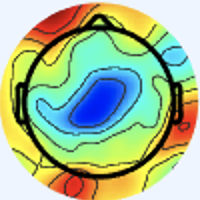

The data file committed next to this chart (first rows):
[239 245 254 255], [239 245 254 255], [239 245 254 255], [239 245 254 255], [239 245 254 255], [239 245 254 255], [239 245 254 255], [239 245 254 255], [239 245 254 255], [239 245 254 255], [239 245 254 255], [239 245 254 255], [239 245 254 255], [239 245 254 255], [239 245 254 255], [239 245 254 255], [239 245 254 255], [239 245 254 255], [239 245 254 255], [239 245 254 255], [239 245 254 255], [239 245 254 255], [239 245 254 255], [239 245 254 255]
[239 245 254 255], [239 245 254 255], [239 245 254 255], [239 245 254 255], [239 245 254 255], [239 245 254 255], [239 245 254 255], [239 245 254 255], [239 245 254 255], [239 245 254 255], [239 245 254 255], [239 245 254 255], [239 245 254 255], [239 245 254 255], [239 245 254 255], [239 245 254 255], [239 245 254 255], [239 245 254 255], [239 245 254 255], [239 245 254 255], [239 245 254 255], [239 245 254 255], [239 245 254 255], [239 245 254 255]
[239 245 254 255], [239 245 254 255], [239 245 254 255], [239 245 254 255], [239 245 254 255], [239 245 254 255], [239 245 254 255], [239 245 254 255], [239 245 254 255], [239 245 254 255], [239 245 254 255], [239 245 254 255], [239 245 254 255], [239 245 254 255], [239 245 254 255], [239 245 254 255], [239 245 254 255], [239 245 254 255], [239 245 254 255], [239 245 254 255], [239 245 254 255], [239 245 254 255], [239 245 254 255], [239 245 254 255]
[239 245 254 255], [239 245 254 255], [239 245 254 255], [239 245 254 255], [239 245 254 255], [239 245 254 255], [239 245 254 255], [239 245 254 255], [239 245 254 255], [239 245 254 255], [239 245 254 255], [239 245 254 255], [239 245 254 255], [239 245 254 255], [239 245 254 255], [239 245 254 255], [239 245 254 255], [239 245 254 255], [239 245 254 255], [239 245 254 255], [239 245 254 255], [239 245 254 255], [239 245 254 255], [239 245 254 255]
[239 245 254 255], [239 245 254 255], [239 245 254 255], [239 245 254 255], [239 245 254 255], [239 245 254 255], [239 245 254 255], [239 245 254 255], [239 245 254 255], [239 245 254 255], [239 245 254 255], [239 245 254 255], [239 245 254 255], [239 245 254 255], [239 245 254 255], [239 245 254 255], [239 245 254 255], [239 245 254 255], [239 245 254 255], [239 245 254 255], [239 245 254 255], [239 245 254 255], [239 245 254 255], [239 245 254 255]
[239 245 254 255], [239 245 254 255], [239 245 254 255], [239 245 254 255], [239 245 254 255], [239 245 254 255], [239 245 254 255], [239 245 254 255], [239 245 254 255], [239 245 254 255], [239 245 254 255], [239 245 254 255], [239 245 254 255], [239 245 254 255], [239 245 254 255], [239 245 254 255], [239 245 254 255], [239 245 254 255], [239 245 254 255], [239 245 254 255], [239 245 254 255], [239 245 254 255], [239 245 254 255], [239 245 254 255]
[239 245 254 255], [239 245 254 255], [239 245 254 255], [239 245 254 255], [239 245 254 255], [239 245 254 255], [239 245 254 255], [239 245 254 255], [239 245 254 255], [239 245 254 255], [239 245 254 255], [239 245 254 255], [239 245 254 255], [239 245 254 255], [239 245 254 255], [239 245 254 255], [239 245 254 255], [239 245 254 255], [239 245 254 255], [239 245 254 255], [239 245 254 255], [239 245 254 255], [239 245 254 255], [239 245 254 255]
[239 245 254 255], [239 245 254 255], [239 245 254 255], [239 245 254 255], [239 245 254 255], [239 245 254 255], [239 245 254 255], [239 245 254 255], [239 245 254 255], [239 245 254 255], [239 245 254 255], [239 245 254 255], [239 245 254 255], [239 245 254 255], [239 245 254 255], [239 245 254 255], [239 245 254 255], [239 245 254 255], [239 245 254 255], [239 245 254 255], [239 245 254 255], [239 245 254 255], [239 245 254 255], [239 245 254 255]
[239 245 254 255], [239 245 254 255], [239 245 254 255], [239 245 254 255], [239 245 254 255], [239 245 254 255], [239 245 254 255], [239 245 254 255], [239 245 254 255], [239 245 254 255], [239 245 254 255], [239 245 254 255], [239 245 254 255], [239 245 254 255], [239 245 254 255], [239 245 254 255], [239 245 254 255], [239 245 254 255], [239 245 254 255], [239 245 254 255], [239 245 254 255], [239 245 254 255], [239 245 254 255], [239 245 254 255]
[239 245 254 255], [239 245 254 255], [239 245 254 255], [239 245 254 255], [239 245 254 255], [239 245 254 255], [239 245 254 255], [239 245 254 255], [239 245 254 255], [239 245 254 255], [239 245 254 255], [239 245 254 255], [239 245 254 255], [239 245 254 255], [239 245 254 255], [239 245 254 255], [239 245 254 255], [239 245 254 255], [239 245 254 255], [239 245 254 255], [239 245 254 255], [239 245 254 255], [239 245 254 255], [239 245 254 255]
[239 245 254 255], [239 245 254 255], [239 245 254 255], [239 245 254 255], [239 245 254 255], [239 245 254 255], [239 245 254 255], [239 245 254 255], [239 245 254 255], [239 245 254 255], [239 245 254 255], [239 245 254 255], [239 245 254 255], [239 245 254 255], [239 245 254 255], [239 245 254 255], [239 245 254 255], [239 245 254 255], [239 245 254 255], [239 245 254 255], [239 245 254 255], [239 245 254 255], [239 245 254 255], [239 245 254 255]
[239 245 254 255], [239 245 254 255], [239 245 254 255], [239 245 254 255], [239 245 254 255], [239 245 254 255], [239 245 254 255], [239 245 254 255], [239 245 254 255], [239 245 254 255], [239 245 254 255], [239 245 254 255], [239 245 254 255], [239 245 254 255], [239 245 254 255], [239 245 254 255], [239 245 254 255], [239 245 254 255], [239 245 254 255], [239 245 254 255], [239 245 254 255], [239 245 254 255], [239 245 254 255], [239 245 254 255]
[239 245 254 255], [239 245 254 255], [239 245 254 255], [239 245 254 255], [239 245 254 255], [239 245 254 255], [239 245 254 255], [239 245 254 255], [239 245 254 255], [239 245 254 255], [239 245 254 255], [239 245 254 255], [239 245 254 255], [239 245 254 255], [239 245 254 255], [239 245 254 255], [239 245 254 255], [239 245 254 255], [239 245 254 255], [239 245 254 255], [239 245 254 255], [239 245 254 255], [239 245 254 255], [239 245 254 255]
[239 245 254 255], [239 245 254 255], [239 245 254 255], [239 245 254 255], [239 245 254 255], [239 245 254 255], [239 245 254 255], [239 245 254 255], [239 245 254 255], [239 245 254 255], [239 245 254 255], [239 245 254 255], [239 245 254 255], [239 245 254 255], [239 245 254 255], [239 245 254 255], [239 245 254 255], [239 245 254 255], [239 245 254 255], [239 245 254 255], [239 245 254 255], [239 245 254 255], [239 245 254 255], [239 245 254 255]
[239 245 254 255], [239 245 254 255], [239 245 254 255], [239 245 254 255], [239 245 254 255], [239 245 254 255], [239 245 254 255], [239 245 254 255], [239 245 254 255], [239 245 254 255], [239 245 254 255], [239 245 254 255], [239 245 254 255], [239 245 254 255], [239 245 254 255], [239 245 254 255], [239 245 254 255], [239 245 254 255], [239 245 254 255], [239 245 254 255], [239 245 254 255], [239 245 254 255], [239 245 254 255], [239 245 254 255]
[239 245 254 255], [239 245 254 255], [239 245 254 255], [239 245 254 255], [239 245 254 255], [239 245 254 255], [239 245 254 255], [239 245 254 255], [239 245 254 255], [239 245 254 255], [239 245 254 255], [239 245 254 255], [239 245 254 255], [239 245 254 255], [239 245 254 255], [239 245 254 255], [239 245 254 255], [239 245 254 255], [239 245 254 255], [239 245 254 255], [239 245 254 255], [239 245 254 255], [239 245 254 255], [239 245 254 255]
[239 245 254 255], [239 245 254 255], [239 245 254 255], [239 245 254 255], [239 245 254 255], [239 245 254 255], [239 245 254 255], [239 245 254 255], [239 245 254 255], [239 245 254 255], [239 245 254 255], [239 245 254 255], [239 245 254 255], [239 245 254 255], [239 245 254 255], [239 245 254 255], [239 245 254 255], [239 245 254 255], [239 245 254 255], [239 245 254 255], [239 245 254 255], [239 245 254 255], [239 245 254 255], [239 245 254 255]
[239 245 254 255], [239 245 254 255], [239 245 254 255], [239 245 254 255], [239 245 254 255], [239 245 254 255], [239 245 254 255], [239 245 254 255], [239 245 254 255], [239 245 254 255], [239 245 254 255], [239 245 254 255], [239 245 254 255], [239 245 254 255], [239 245 254 255], [239 245 254 255], [239 245 254 255], [239 245 254 255], [239 245 254 255], [239 245 254 255], [239 245 254 255], [239 245 254 255], [239 245 254 255], [239 245 254 255]
[239 245 254 255], [239 245 254 255], [239 245 254 255], [239 245 254 255], [239 245 254 255], [239 245 254 255], [239 245 254 255], [239 245 254 255], [239 245 254 255], [239 245 254 255], [239 245 254 255], [239 245 254 255], [239 245 254 255], [239 245 254 255], [239 245 254 255], [239 245 254 255], [239 245 254 255], [239 245 254 255], [239 245 254 255], [239 245 254 255], [239 245 254 255], [239 245 254 255], [239 245 254 255], [239 245 254 255]
[239 245 254 255], [239 245 254 255], [239 245 254 255], [239 245 254 255], [239 245 254 255], [239 245 254 255], [239 245 254 255], [239 245 254 255], [239 245 254 255], [239 245 254 255], [239 245 254 255], [239 245 254 255], [239 245 254 255], [239 245 254 255], [239 245 254 255], [239 245 254 255], [239 245 254 255], [239 245 254 255], [239 245 254 255], [239 245 254 255], [239 245 254 255], [239 245 254 255], [239 245 254 255], [239 245 254 255]
[239 245 254 255], [239 245 254 255], [239 245 254 255], [239 245 254 255], [239 245 254 255], [239 245 254 255], [239 245 254 255], [239 245 254 255], [239 245 254 255], [239 245 254 255], [239 245 254 255], [239 245 254 255], [239 245 254 255], [239 245 254 255], [239 245 254 255], [239 245 254 255], [239 245 254 255], [239 245 254 255], [239 245 254 255], [239 245 254 255], [239 245 254 255], [239 245 254 255], [239 245 254 255], [239 245 254 255]
[239 245 254 255], [239 245 254 255], [239 245 254 255], [239 245 254 255], [239 245 254 255], [239 245 254 255], [239 245 254 255], [239 245 254 255], [239 245 254 255], [239 245 254 255], [239 245 254 255], [239 245 254 255], [239 245 254 255], [239 245 254 255], [239 245 254 255], [239 245 254 255], [239 245 254 255], [239 245 254 255], [239 245 254 255], [239 245 254 255], [239 245 254 255], [239 245 254 255], [239 245 254 255], [239 245 254 255]
[239 245 254 255], [239 245 254 255], [239 245 254 255], [239 245 254 255], [239 245 254 255], [239 245 254 255], [239 245 254 255], [239 245 254 255], [239 245 254 255], [239 245 254 255], [239 245 254 255], [239 245 254 255], [239 245 254 255], [239 245 254 255], [239 245 254 255], [239 245 254 255], [239 245 254 255], [239 245 254 255], [239 245 254 255], [239 245 254 255], [239 245 254 255], [239 245 254 255], [239 245 254 255], [239 245 254 255]
[239 245 254 255], [239 245 254 255], [239 245 254 255], [239 245 254 255], [239 245 254 255], [239 245 254 255], [239 245 254 255], [239 245 254 255], [239 245 254 255], [239 245 254 255], [239 245 254 255], [239 245 254 255], [239 245 254 255], [239 245 254 255], [239 245 254 255], [239 245 254 255], [239 245 254 255], [239 245 254 255], [239 245 254 255], [239 245 254 255], [239 245 254 255], [239 245 254 255], [239 245 254 255], [239 245 254 255]
[239 245 254 255], [239 245 254 255], [239 245 254 255], [239 245 254 255], [239 245 254 255], [239 245 254 255], [239 245 254 255], [239 245 254 255], [239 245 254 255], [239 245 254 255], [239 245 254 255], [239 245 254 255], [239 245 254 255], [239 245 254 255], [239 245 254 255], [239 245 254 255], [239 245 254 255], [239 245 254 255], [239 245 254 255], [239 245 254 255], [239 245 254 255], [239 245 254 255], [239 245 254 255], [239 245 254 255]
[239 245 254 255], [239 245 254 255], [239 245 254 255], [239 245 254 255], [239 245 254 255], [239 245 254 255], [239 245 254 255], [239 245 254 255], [239 245 254 255], [239 245 254 255], [239 245 254 255], [239 245 254 255], [239 245 254 255], [239 245 254 255], [239 245 254 255], [239 245 254 255], [239 245 254 255], [239 245 254 255], [239 245 254 255], [239 245 254 255], [239 245 254 255], [239 245 254 255], [239 245 254 255], [239 245 254 255]
[239 245 254 255], [239 245 254 255], [239 245 254 255], [239 245 254 255], [239 245 254 255], [239 245 254 255], [239 245 254 255], [239 245 254 255], [239 245 254 255], [239 245 254 255], [239 245 254 255], [239 245 254 255], [239 245 254 255], [239 245 254 255], [239 245 254 255], [239 245 254 255], [239 245 254 255], [239 245 254 255], [239 245 254 255], [239 245 254 255], [239 245 254 255], [239 245 254 255], [239 245 254 255], [239 245 254 255]
[239 245 254 255], [239 245 254 255], [239 245 254 255], [239 245 254 255], [239 245 254 255], [239 245 254 255], [239 245 254 255], [239 245 254 255], [239 245 254 255], [239 245 254 255], [239 245 254 255], [239 245 254 255], [239 245 254 255], [239 245 254 255], [239 245 254 255], [239 245 254 255], [239 245 254 255], [239 245 254 255], [239 245 254 255], [239 245 254 255], [239 245 254 255], [239 245 254 255], [239 245 254 255], [239 245 254 255]
[239 245 254 255], [239 245 254 255], [239 245 254 255], [239 245 254 255], [239 245 254 255], [239 245 254 255], [239 245 254 255], [239 245 254 255], [239 245 254 255], [239 245 254 255], [239 245 254 255], [239 245 254 255], [239 245 254 255], [239 245 254 255], [239 245 254 255], [239 245 254 255], [239 245 254 255], [239 245 254 255], [239 245 254 255], [239 245 254 255], [239 245 254 255], [239 245 254 255], [239 245 254 255], [239 245 254 255]
[239 245 254 255], [239 245 254 255], [239 245 254 255], [239 245 254 255], [239 245 254 255], [239 245 254 255], [239 245 254 255], [239 245 254 255], [239 245 254 255], [239 245 254 255], [239 245 254 255], [239 245 254 255], [239 245 254 255], [239 245 254 255], [239 245 254 255], [239 245 254 255], [239 245 254 255], [239 245 254 255], [239 245 254 255], [239 245 254 255], [239 245 254 255], [239 245 254 255], [239 245 254 255], [239 245 254 255]
[239 245 254 255], [239 245 254 255], [239 245 254 255], [239 245 254 255], [239 245 254 255], [239 245 254 255], [239 245 254 255], [239 245 254 255], [239 245 254 255], [239 245 254 255], [239 245 254 255], [239 245 254 255], [239 245 254 255], [239 245 254 255], [239 245 254 255], [239 245 254 255], [239 245 254 255], [239 245 254 255], [239 245 254 255], [239 245 254 255], [239 245 254 255], [239 245 254 255], [239 245 254 255], [239 245 254 255]
[239 245 254 255], [239 245 254 255], [239 245 254 255], [239 245 254 255], [239 245 254 255], [239 245 254 255], [239 245 254 255], [239 245 254 255], [239 245 254 255], [239 245 254 255], [239 245 254 255], [239 245 254 255], [239 245 254 255], [239 245 254 255], [239 245 254 255], [239 245 254 255], [239 245 254 255], [239 245 254 255], [239 245 254 255], [239 245 254 255], [239 245 254 255], [239 245 254 255], [239 245 254 255], [239 245 254 255]
[239 245 254 255], [239 245 254 255], [239 245 254 255], [239 245 254 255], [239 245 254 255], [239 245 254 255], [239 245 254 255], [239 245 254 255], [239 245 254 255], [239 245 254 255], [239 245 254 255], [239 245 254 255], [239 245 254 255], [239 245 254 255], [239 245 254 255], [239 245 254 255], [239 245 254 255], [239 245 254 255], [239 245 254 255], [239 245 254 255], [239 245 254 255], [239 245 254 255], [239 245 254 255], [239 245 254 255]
[239 245 254 255], [239 245 254 255], [239 245 254 255], [239 245 254 255], [239 245 254 255], [239 245 254 255], [239 245 254 255], [239 245 254 255], [239 245 254 255], [239 245 254 255], [239 245 254 255], [239 245 254 255], [239 245 254 255], [239 245 254 255], [239 245 254 255], [239 245 254 255], [239 245 254 255], [239 245 254 255], [239 245 254 255], [239 245 254 255], [239 245 254 255], [239 245 254 255], [239 245 254 255], [239 246 254 255]
[239 245 254 255], [239 245 254 255], [239 245 254 255], [239 245 254 255], [239 245 254 255], [239 245 254 255], [239 245 254 255], [239 245 254 255], [239 245 254 255], [239 245 254 255], [239 245 254 255], [239 245 254 255], [239 245 254 255], [239 245 254 255], [239 245 254 255], [239 245 254 255], [239 245 254 255], [239 245 254 255], [239 245 254 255], [239 245 254 255], [239 245 254 255], [239 245 254 255], [240 247 254 255], [241 248 254 255]
[239 245 254 255], [239 245 254 255], [239 245 254 255], [239 245 254 255], [239 245 254 255], [239 245 254 255], [239 245 254 255], [239 245 254 255], [239 245 254 255], [239 245 254 255], [239 245 254 255], [239 245 254 255], [239 245 254 255], [239 245 254 255], [239 245 254 255], [239 245 254 255], [239 245 254 255], [239 245 254 255], [239 245 254 255], [239 245 254 255], [239 245 254 255], [239 245 254 255], [238 245 254 255], [236 241 248 255]
[239 245 254 255], [239 245 254 255], [239 245 254 255], [239 245 254 255], [239 245 254 255], [239 245 254 255], [239 245 254 255], [239 245 254 255], [239 245 254 255], [239 245 254 255], [239 245 254 255], [239 245 254 255], [239 245 254 255], [239 245 254 255], [239 245 254 255], [239 245 254 255], [239 245 254 255], [239 245 254 255], [239 245 254 255], [239 245 254 255], [240 246 254 255], [237 244 254 255], [233 241 254 255], [219 221 228 255]
[239 245 254 255], [239 245 254 255], [239 245 254 255], [239 245 254 255], [239 245 254 255], [239 245 254 255], [239 245 254 255], [239 245 254 255], [239 245 254 255], [239 245 254 255], [239 245 254 255], [239 245 254 255], [239 245 254 255], [239 245 254 255], [239 245 254 255], [239 245 254 255], [239 245 254 255], [239 245 254 255], [239 245 254 255], [239 246 254 255], [241 248 254 255], [236 242 251 255], [224 227 231 255], [201 194 186 255]
[239 245 254 255], [239 245 254 255], [239 245 254 255], [239 245 254 255], [239 245 254 255], [239 245 254 255], [239 245 254 255], [239 245 254 255], [239 245 254 255], [239 245 254 255], [239 245 254 255], [239 245 254 255], [239 245 254 255], [239 245 254 255], [239 245 254 255], [239 245 254 255], [239 245 254 255], [239 245 254 255], [239 245 253 255], [239 247 254 255], [242 254 255 255], [233 238 247 255], [212 197 172 255], [183 156 112 255]
[239 245 254 255], [239 245 254 255], [239 245 254 255], [239 245 254 255], [239 245 254 255], [239 245 254 255], [239 245 254 255], [239 245 254 255], [239 245 254 255], [239 245 254 255], [239 245 254 255], [239 245 254 255], [239 245 254 255], [239 245 254 255], [239 245 254 255], [239 245 254 255], [239 245 254 255], [239 245 254 255], [239 246 254 255], [240 246 254 255], [243 247 251 255], [233 225 207 255], [213 179 115 255], [186 141  63 255]
[239 245 254 255], [239 245 254 255], [239 245 254 255], [239 245 254 255], [239 245 254 255], [239 245 254 255], [239 245 254 255], [239 245 254 255], [239 245 254 255], [239 245 254 255], [239 245 254 255], [239 245 254 255], [239 245 254 255], [239 245 254 255], [239 245 254 255], [239 245 254 255], [239 245 254 255], [239 246 254 255], [239 249 254 255], [240 240 240 255], [242 220 173 255], [241 199 115 255], [233 178  73 255], [224 162  58 255]
[239 245 254 255], [239 245 254 255], [239 245 254 255], [239 245 254 255], [239 245 254 255], [239 245 254 255], [239 245 254 255], [239 245 254 255], [239 245 254 255], [239 245 254 255], [239 245 254 255], [239 245 254 255], [239 245 254 255], [239 245 254 255], [239 245 254 255], [239 245 254 255], [239 245 254 255], [239 246 254 255], [239 248 254 255], [240 235 219 255], [243 203 115 255], [245 185  69 255], [244 182  64 255], [244 182  63 255]
[239 245 254 255], [239 245 254 255], [239 245 254 255], [239 245 254 255], [239 245 254 255], [239 245 254 255], [239 245 254 255], [239 245 254 255], [239 245 254 255], [239 245 254 255], [239 245 254 255], [239 245 254 255], [239 245 254 255], [239 245 254 255], [239 245 254 255], [239 245 254 255], [239 246 254 255], [239 245 254 255], [239 243 248 255], [240 230 193 255], [244 203  92 255], [245 190  65 255], [246 192  66 255], [246 194  67 255]
[239 245 254 255], [239 245 254 255], [239 245 254 255], [239 245 254 255], [239 245 254 255], [239 245 254 255], [239 245 254 255], [239 245 254 255], [239 245 254 255], [239 245 254 255], [239 245 254 255], [239 245 254 255], [239 245 254 255], [239 245 254 255], [239 245 254 255], [239 245 254 255], [239 246 254 255], [239 242 242 255], [240 234 203 255], [241 221 145 255], [245 204  78 255], [246 196  67 255], [247 201  69 255], [246 204  69 255]
[239 245 254 255], [239 245 254 255], [239 245 254 255], [239 245 254 255], [239 245 254 255], [239 245 254 255], [239 245 254 255], [239 245 254 255], [239 245 254 255], [239 245 254 255], [239 245 254 255], [239 245 254 255], [239 245 254 255], [239 245 254 255], [239 245 254 255], [239 245 254 255], [238 246 254 255], [240 237 217 255], [243 218 124 255], [245 206  78 255], [246 204  70 255], [247 204  69 255], [248 206  70 255], [248 207  70 255]
[239 245 254 255], [239 245 254 255], [239 245 254 255], [239 245 254 255], [239 245 254 255], [239 245 254 255], [239 245 254 255], [239 245 254 255], [239 245 254 255], [239 245 254 255], [239 245 254 255], [239 245 254 255], [239 245 254 255], [239 245 254 255], [239 246 254 255], [239 244 250 255], [240 242 234 255], [242 232 174 255], [247 211  82 255], [247 204  69 255], [248 208  71 255], [248 211  72 255], [249 212  72 255], [249 212  72 255]
[239 245 254 255], [239 245 254 255], [239 245 254 255], [239 245 254 255], [239 245 254 255], [239 245 254 255], [239 245 254 255], [239 245 254 255], [239 245 254 255], [239 245 254 255], [239 245 254 255], [239 245 254 255], [239 245 254 255], [239 245 254 255], [239 247 254 255], [240 243 241 255], [244 233 169 255], [247 225 110 255], [249 219  77 255], [249 217  73 255], [250 220  74 255], [250 222  75 255], [250 224  75 255], [250 225  76 255]
[239 245 254 255], [239 245 254 255], [239 245 254 255], [239 245 254 255], [239 245 254 255], [239 245 254 255], [239 245 254 255], [239 245 254 255], [239 245 254 255], [239 245 254 255], [239 245 254 255], [239 245 254 255], [239 245 254 255], [239 245 254 255], [238 246 254 255], [241 241 217 255], [247 228 120 255], [250 224  80 255], [251 227  77 255], [251 229  77 255], [251 229  77 255], [252 231  78 255], [252 235  79 255], [253 237  79 255]
[239 245 254 255], [239 245 254 255], [239 245 254 255], [239 245 254 255], [239 245 254 255], [239 245 254 255], [239 245 254 255], [239 245 254 255], [239 245 254 255], [239 245 254 255], [239 245 254 255], [239 245 254 255], [239 245 254 255], [239 244 249 255], [240 242 230 255], [244 236 176 255], [249 230  95 255], [251 229  77 255], [252 234  79 255], [253 237  79 255], [253 237  80 255], [253 241  81 255], [255 248  83 255], [255 252  84 255]
[239 245 254 255], [239 245 254 255], [239 245 254 255], [239 245 254 255], [239 245 254 255], [239 245 254 255], [239 245 254 255], [239 245 254 255], [239 245 254 255], [239 245 254 255], [239 245 254 255], [239 245 254 255], [238 246 254 255], [240 244 240 255], [243 237 185 255], [247 234 127 255], [250 234  83 255], [252 236  79 255], [253 240  80 255], [254 244  81 255], [254 247  82 255], [254 246  82 255], [247 241  80 255], [240 237  79 255]
[239 245 254 255], [239 245 254 255], [239 245 254 255], [239 245 254 255], [239 245 254 255], [239 245 254 255], [239 245 254 255], [239 245 254 255], [239 245 254 255], [239 245 254 255], [239 245 253 255], [239 245 254 255], [238 246 254 255], [241 243 234 255], [247 236 125 255], [251 234  83 255], [253 237  80 255], [253 240  80 255], [254 244  81 255], [255 251  83 255], [255 253  84 255], [254 250  84 255], [207 206  69 255], [170 170  59 255]
[239 245 254 255], [239 245 254 255], [239 245 254 255], [239 245 254 255], [239 245 254 255], [239 245 254 255], [239 245 254 255], [239 245 254 255], [239 245 254 255], [239 245 254 255], [239 245 254 255], [239 245 254 255], [239 245 254 255], [243 243 201 255], [250 238  93 255], [253 237  79 255], [253 241  81 255], [254 246  82 255], [255 252  84 255], [253 250  83 255], [242 240  80 255], [215 214  72 255], [166 168  59 255], [132 136  53 255]
[239 245 254 255], [239 245 254 255], [239 245 254 255], [239 245 254 255], [239 245 254 255], [239 245 254 255], [239 245 254 255], [239 245 254 255], [239 245 254 255], [239 245 254 255], [238 245 254 255], [240 245 244 255], [244 244 193 255], [247 244 135 255], [252 244  86 255], [254 245  82 255], [254 248  83 255], [255 253  84 255], [255 253  84 255], [238 241  81 255], [150 150  55 255], [108 108  50 255], [123 126  52 255], [146 154  58 255]
[239 245 254 255], [239 245 254 255], [239 245 254 255], [239 245 254 255], [239 245 254 255], [239 245 254 255], [239 245 254 255], [239 245 254 255], [239 245 254 255], [239 245 254 255], [239 245 254 255], [241 245 223 255], [247 244 138 255], [252 245  94 255], [254 248  84 255], [255 252  84 255], [255 253  84 255], [252 253  84 255], [243 248  83 255], [198 204  69 255], [111 115  52 255], [ 83  88  53 255], [126 134  56 255], [173 185  66 255]
[239 245 254 255], [239 245 254 255], [239 245 254 255], [239 245 254 255], [239 245 254 255], [239 245 254 255], [239 245 254 255], [239 245 254 255], [239 245 254 255], [239 244 252 255], [240 243 245 255], [243 242 194 255], [251 246 106 255], [255 248  84 255], [254 249  83 255], [255 253  85 255], [255 253  84 255], [239 243  81 255], [146 150  55 255], [114 119  52 255], [157 167  62 255], [187 202  71 255], [199 215  75 255], [211 231  80 255]
[239 245 254 255], [239 245 254 255], [239 245 254 255], [239 245 254 255], [239 245 254 255], [239 245 254 255], [239 245 254 255], [239 245 254 255], [238 245 254 255], [240 244 246 255], [242 242 211 255], [246 243 154 255], [253 248  90 255], [255 252  84 255], [255 253  84 255], [252 251  84 255], [241 244  82 255], [194 198  67 255], [101 104  51 255], [ 97 103  54 255], [199 215  75 255], [248 253  87 255], [240 253  87 255], [230 253  87 255]
[239 245 254 255], [239 245 254 255], [239 245 254 255], [239 245 254 255], [239 245 254 255], [239 245 254 255], [239 245 254 255], [239 245 254 255], [238 245 254 255], [240 245 237 255], [245 243 161 255], [250 245 108 255], [253 250  86 255], [255 253  84 255], [255 253  84 255], [235 238  80 255], [135 135  52 255], [ 98  99  50 255], [137 146  58 255], [179 193  69 255], [222 241  83 255], [239 253  87 255], [234 253  87 255], [226 252  89 255]
[239 245 254 255], [239 245 254 255], [239 245 254 255], [239 245 254 255], [239 245 254 255], [239 245 254 255], [239 245 254 255], [239 245 254 255], [239 245 254 255], [242 245 220 255], [249 245 123 255], [254 248  87 255], [255 253  85 255], [253 253  84 255], [245 250  83 255], [193 198  67 255], [ 84  85  49 255], [ 71  76  52 255], [176 189  68 255], [234 253  86 255], [232 253  87 255], [229 252  87 255], [226 252  89 255], [221 252  90 255]
[239 245 254 255], [239 245 254 255], [239 245 254 255], [239 245 254 255], [239 245 254 255], [239 245 254 255], [239 245 254 255], [239 245 252 255], [240 243 244 255], [244 243 190 255], [251 246 102 255], [255 252  84 255], [255 253  84 255], [235 237  79 255], [153 156  56 255], [113 118  52 255], [123 130  55 255], [154 165  63 255], [207 227  79 255], [232 253  88 255], [227 252  88 255], [223 252  89 255], [221 252  90 255], [218 252  91 255]
[239 245 254 255], [239 245 254 255], [239 245 254 255], [239 245 254 255], [239 245 254 255], [239 245 254 255], [239 245 254 255], [240 245 246 255], [242 243 216 255], [247 244 158 255], [254 249  91 255], [255 252  84 255], [255 253  84 255], [210 213  71 255], [ 99 101  50 255], [ 77  82  53 255], [162 174  64 255], [216 235  81 255], [226 250  86 255], [227 252  88 255], [223 252  90 255], [219 252  91 255], [218 252  91 255], [215 252  92 255]
[239 245 254 255], [239 245 254 255], [239 245 254 255], [239 245 254 255], [239 245 254 255], [239 245 254 255], [238 245 254 255], [240 245 238 255], [245 245 181 255], [250 247 126 255], [255 252  89 255], [248 245  81 255], [220 223  74 255], [173 181  63 255], [105 110  53 255], [105 113  55 255], [189 204  72 255], [234 253  86 255], [230 252  88 255], [224 252  89 255], [220 252  90 255], [218 252  91 255], [216 252  92 255], [214 252  93 255]
... 139 more rows
